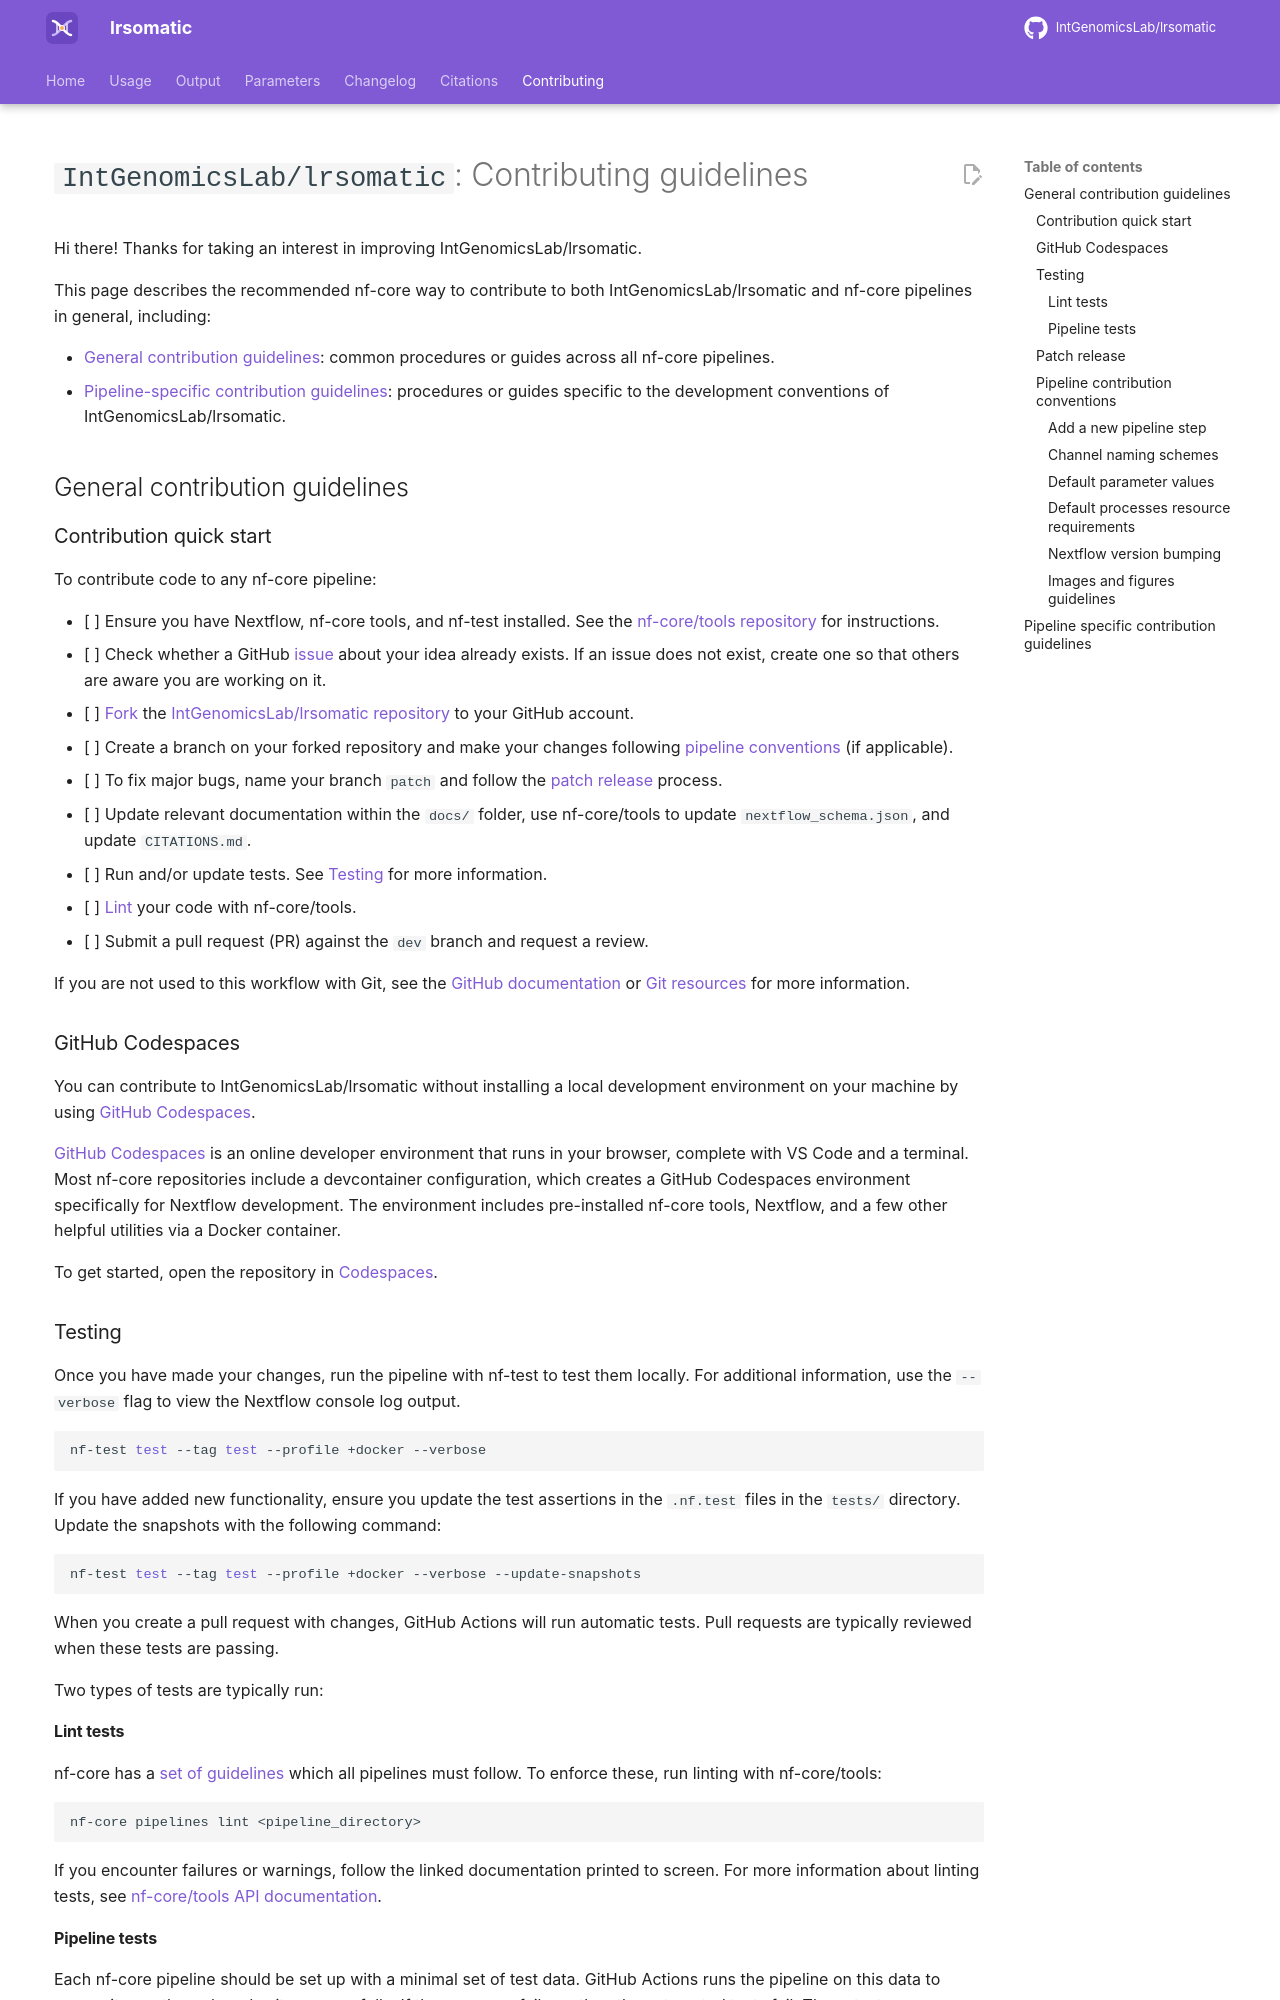

repository: IntGenomicsLab/lrsomatic · page: 1.1.0/CONTRIBUTING/index.html · generator: mkdocs

---
title: Contributing
markdownPlugin: checklist
---

# `IntGenomicsLab/lrsomatic`: Contributing guidelines

Hi there!
Thanks for taking an interest in improving IntGenomicsLab/lrsomatic.

This page describes the recommended nf-core way to contribute to both IntGenomicsLab/lrsomatic and nf-core pipelines in general, including:

- [General contribution guidelines](#general-contribution-guidelines): common procedures or guides across all nf-core pipelines.
- [Pipeline-specific contribution guidelines](#pipeline-specific-contribution-guidelines): procedures or guides specific to the development conventions of IntGenomicsLab/lrsomatic.

## General contribution guidelines

### Contribution quick start

To contribute code to any nf-core pipeline:

- [ ] Ensure you have Nextflow, nf-core tools, and nf-test installed. See the [nf-core/tools repository](https://github.com/nf-core/tools) for instructions.
- [ ] Check whether a GitHub [issue](https://github.com/IntGenomicsLab/lrsomatic/issues) about your idea already exists. If an issue does not exist, create one so that others are aware you are working on it.
- [ ] [Fork](https://help.github.com/en/github/getting-started-with-github/fork-a-repo) the [IntGenomicsLab/lrsomatic repository](https://github.com/IntGenomicsLab/lrsomatic) to your GitHub account.
- [ ] Create a branch on your forked repository and make your changes following [pipeline conventions](#pipeline-contribution-conventions) (if applicable).
- [ ] To fix major bugs, name your branch `patch` and follow the [patch release](#patch-release) process.
- [ ] Update relevant documentation within the `docs/` folder, use nf-core/tools to update `nextflow_schema.json`, and update `CITATIONS.md`.
- [ ] Run and/or update tests. See [Testing](#testing) for more information.
- [ ] [Lint](#lint-tests) your code with nf-core/tools.
- [ ] Submit a pull request (PR) against the `dev` branch and request a review.

If you are not used to this workflow with Git, see the [GitHub documentation](https://help.github.com/en/github/collaborating-with-issues-and-pull-requests) or [Git resources](https://try.github.io/) for more information.

### GitHub Codespaces

You can contribute to IntGenomicsLab/lrsomatic without installing a local development environment on your machine by using [GitHub Codespaces](https://github.com/codespaces).

[GitHub Codespaces](https://github.com/codespaces) is an online developer environment that runs in your browser, complete with VS Code and a terminal.
Most nf-core repositories include a devcontainer configuration, which creates a GitHub Codespaces environment specifically for Nextflow development.
The environment includes pre-installed nf-core tools, Nextflow, and a few other helpful utilities via a Docker container.

To get started, open the repository in [Codespaces](https://github.com/IntGenomicsLab/lrsomatic/codespaces).

### Testing

Once you have made your changes, run the pipeline with nf-test to test them locally.
For additional information, use the `--verbose` flag to view the Nextflow console log output.

```bash
nf-test test --tag test --profile +docker --verbose
```

If you have added new functionality, ensure you update the test assertions in the `.nf.test` files in the `tests/` directory.
Update the snapshots with the following command:

```bash
nf-test test --tag test --profile +docker --verbose --update-snapshots
```

When you create a pull request with changes, GitHub Actions will run automatic tests.
Pull requests are typically reviewed when these tests are passing.

Two types of tests are typically run:

#### Lint tests

nf-core has a [set of guidelines](https://nf-co.re/docs/specifications/overview) which all pipelines must follow.
To enforce these, run linting with nf-core/tools:

```bash
nf-core pipelines lint <pipeline_directory>
```

If you encounter failures or warnings, follow the linked documentation printed to screen.
For more information about linting tests, see [nf-core/tools API documentation](https://nf-co.re/docs/nf-core-tools/api_reference/latest/pipeline_lint_tests/actions_awsfulltest).

#### Pipeline tests

Each nf-core pipeline should be set up with a minimal set of test data.
GitHub Actions runs the pipeline on this data to ensure it runs through and exits successfully.
If there are any failures then the automated tests fail.
These tests are run with the latest available version of Nextflow and the minimum required version specified in the pipeline code.
